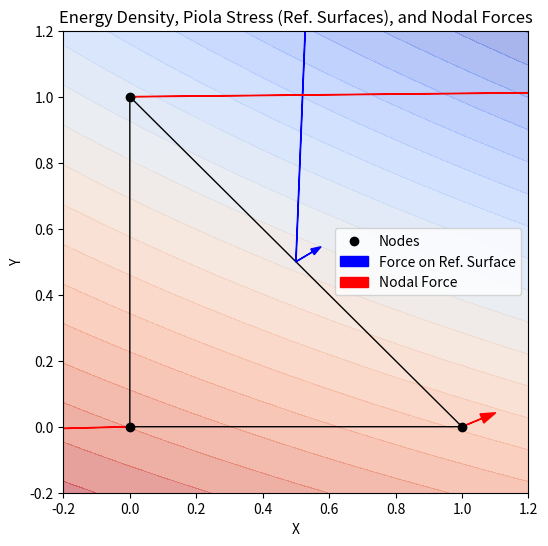

This figure's Python source:
import numpy as np
import matplotlib.pyplot as plt
import matplotlib.tri as tri

# Define the reference triangle (nodes in reference configuration)
nodes = np.array(
    [[0, 0], [1, 0], [0, 1]]
)  # Triangle with vertices at (0,0), (1,0), (0,1)
element_area = 0.5  # Area of reference triangle

# Shape function gradients in reference configuration (constant for linear triangle)
grad_N = np.array([[-1, -1], [1, 0], [0, 1]])


# Define a more interesting energy density function (e.g., nonlinear function of strain)
def energy_density(F):
    C = np.dot(F.T, F)  # Right Cauchy-Green tensor
    return 0.5 * (np.trace(C) + np.linalg.det(C))  # Nonlinear energy function


# Define a deformation gradient F (assumed varying for visualization)
F_base = np.array([[1.2, 0.5], [30.1, 0.3]])  # Base deformation gradient

# Compute the Piola stress tensor (simplified derivative of energy function)
P = np.dot(F_base, np.eye(2))  # Assuming dW/dF = F for a simple material model

# Compute nodal forces
nodal_forces = np.array([element_area * np.dot(grad.T, P) for grad in grad_N])
print(np.sum(nodal_forces, 0))
# Generate a grid for visualization
x = np.linspace(-0.2, 1.2, 30)
y = np.linspace(-0.2, 1.2, 30)
X, Y = np.meshgrid(x, y)
energy_map = np.zeros_like(X)

# Evaluate energy density function over the grid
for i in range(X.shape[0]):
    for j in range(X.shape[1]):
        F_var = F_base + np.array(
            [[0.2 * X[i, j], 0.0], [0.0, 0.1 * Y[i, j]]]
        )  # Varying deformation gradient based on grid location
        energy_map[i, j] = energy_density(F_var)

# Plotting
fig, ax = plt.subplots(figsize=(6, 6))

# Plot energy density as a heatmap
ax.contourf(X, Y, energy_map, levels=20, cmap="coolwarm", alpha=0.5)

# Plot the triangle
triang = tri.Triangulation(nodes[:, 0], nodes[:, 1])
ax.triplot(triang, "k-", linewidth=1)

# Plot the nodes
ax.scatter(nodes[:, 0], nodes[:, 1], color="black", zorder=3, label="Nodes")

# Plot forces acting on reference-aligned surfaces
reference_normals = [np.array([1, 0]), np.array([0, 1])]  # Reference X and Y directions
for i, normal in enumerate(reference_normals):
    force_vector = np.dot(P, normal)  # Force per unit reference area
    ax.arrow(
        0.5,
        0.5,
        force_vector[0] * 0.1,
        force_vector[1] * 0.1,
        color="blue",
        head_width=0.02,
        label="Force on Ref. Surface" if i == 0 else "",
    )

# Plot the nodal forces as red arrows
for i, node in enumerate(nodes):
    ax.arrow(
        node[0],
        node[1],
        nodal_forces[i, 0] * 0.1,
        nodal_forces[i, 1] * 0.1,
        color="red",
        head_width=0.03,
        label="Nodal Force" if i == 0 else "",
    )

ax.set_xlim([-0.2, 1.2])
ax.set_ylim([-0.2, 1.2])
ax.set_xlabel("X")
ax.set_ylabel("Y")
ax.set_title("Energy Density, Piola Stress (Ref. Surfaces), and Nodal Forces")
ax.legend()
plt.show()
